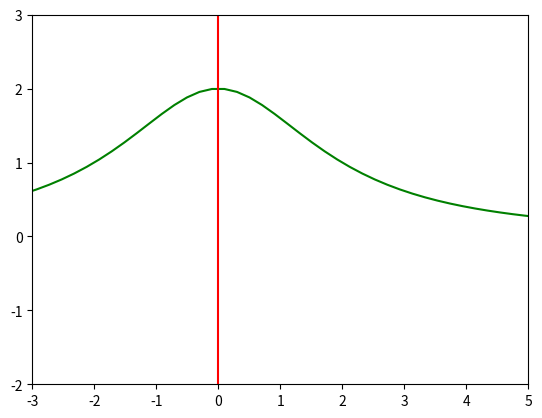

This chart was generated by the following Python code:
#-*- coding:utf-8 -*-
import numpy as np
import matplotlib.pyplot as plt

def fun33(x):
    return 8 / ((x ** 2) + 4)

x1 = np.linspace(-10,10,100)
y1 = fun33(x1)



Y=np.linspace(-10,10,100)
X=np.zeros(Y.size)

plt.plot(x1,y1,'g',X,Y,'r-')
plt.ylim(-2,3)
plt.xlim(-3,5)
plt.show()